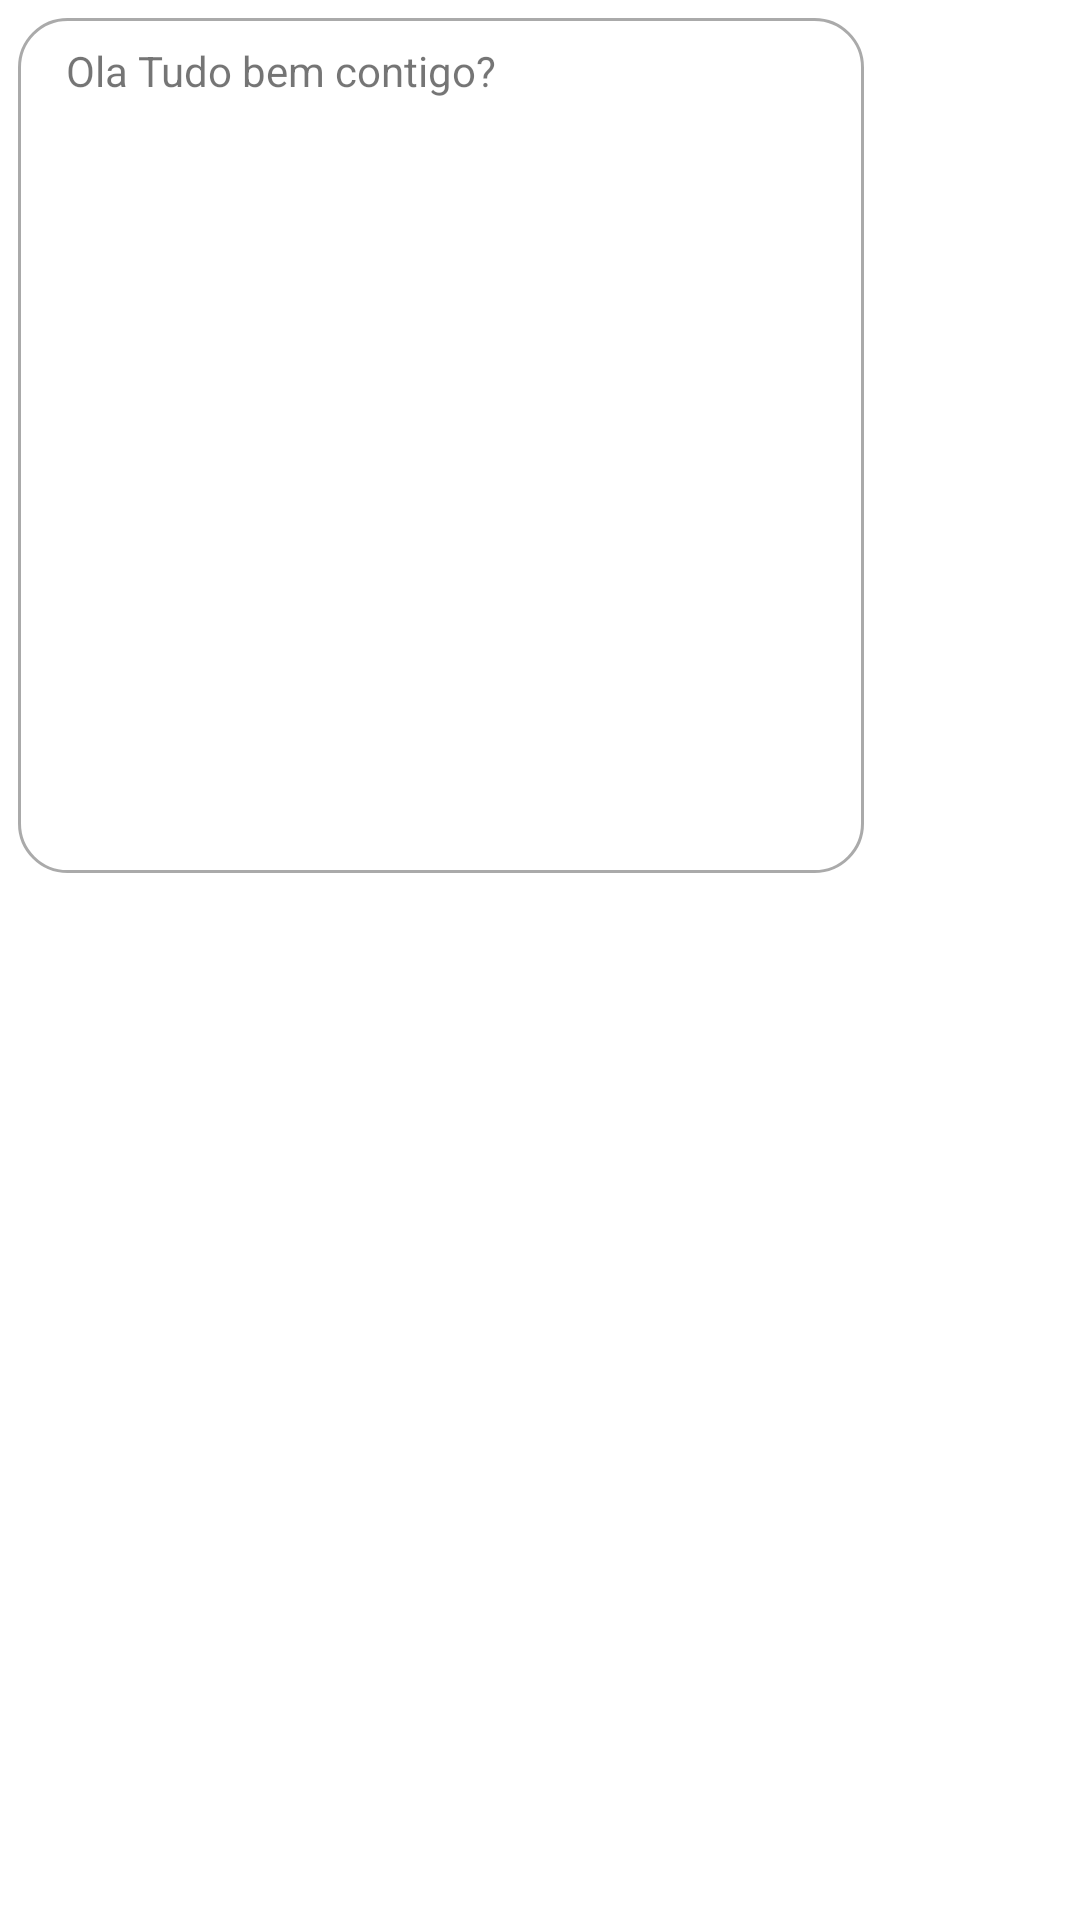

The Android layout XML behind this screen, and the referenced resources:
<!-- AndroidManifest.xml: application theme Theme.WhatsAppClone -->
<!-- res/layout/adapter_mensagem_destinatario.xml -->
<?xml version="1.0" encoding="utf-8"?>
<RelativeLayout xmlns:android="http://schemas.android.com/apk/res/android"
    xmlns:app="http://schemas.android.com/apk/res-auto"
    xmlns:tools="http://schemas.android.com/tools"
    android:layout_width="match_parent"
    android:layout_height="wrap_content"
   >
    
    <LinearLayout
        android:id="@+id/linearLayoutMensagem"
        android:layout_width="wrap_content"
        android:layout_height="wrap_content"
        android:layout_margin="6dp"
        android:background="@drawable/bg_balao_destinatario"
        android:orientation="vertical"
        android:layout_alignParentLeft="true">

        <LinearLayout
            android:id="@+id/linearLayoutMensagemMarcada"
            android:layout_width="match_parent"
            android:layout_height="wrap_content"
            android:orientation="vertical"
            android:visibility="gone">

            <TextView
                android:id="@+id/textViewMensagemMarcada"
                android:layout_width="match_parent"
                android:layout_height="wrap_content"
                android:textStyle="normal|bold" />
        </LinearLayout>

        <TextView
            android:id="@+id/textMensagemTexto"
            android:layout_width="match_parent"
            android:layout_height="wrap_content"
            android:text="Ola Tudo bem contigo?" />

        <ImageView
            android:id="@+id/imagemMensagemFoto"
            android:layout_width="250dp"
            android:layout_height="250dp"
            android:layout_weight="1"
            android:scaleType="centerCrop"
            tools:srcCompat="@tools:sample/avatars" />

    </LinearLayout>

</RelativeLayout>
<!-- resources referenced by this layout -->
<resources>
  <!-- drawable bg_balao_destinatario (drawable) -->
  <?xml version="1.0" encoding="utf-8"?>
  <shape xmlns:android="http://schemas.android.com/apk/res/android">
      <solid android:color="@color/white"/>
      <corners android:radius="16dp"/>
  
      <padding
          android:top="8dp"
          android:bottom="8dp"
          android:left="16dp"
          android:right="16dp"
          />
  
      <stroke
          android:width="1dp"
          android:color="@android:color/darker_gray"/>
  </shape>
  <style name="Theme.WhatsAppClone" parent="Theme.MaterialComponents.DayNight.NoActionBar">
          
          <item name="colorPrimary">@color/purple_500</item>
          <item name="colorPrimaryVariant">@color/purple_700</item>
          <item name="colorOnPrimary">@color/white</item>
          
          <item name="colorSecondary">@color/teal_200</item>
          <item name="colorSecondaryVariant">@color/teal_700</item>
          <item name="colorOnSecondary">@color/black</item>
          
          <item name="android:statusBarColor" tools:targetApi="l">?attr/colorPrimaryVariant</item>
          
      </style>
  <color name="white">#FFFFFFFF</color>
  <color name="purple_500">#39ac73</color>
  <color name="purple_700">#339966</color>
  <color name="teal_200">#FF03DAC5</color>
  <color name="teal_700">#FF018786</color>
  <color name="black">#FF000000</color>
</resources>
